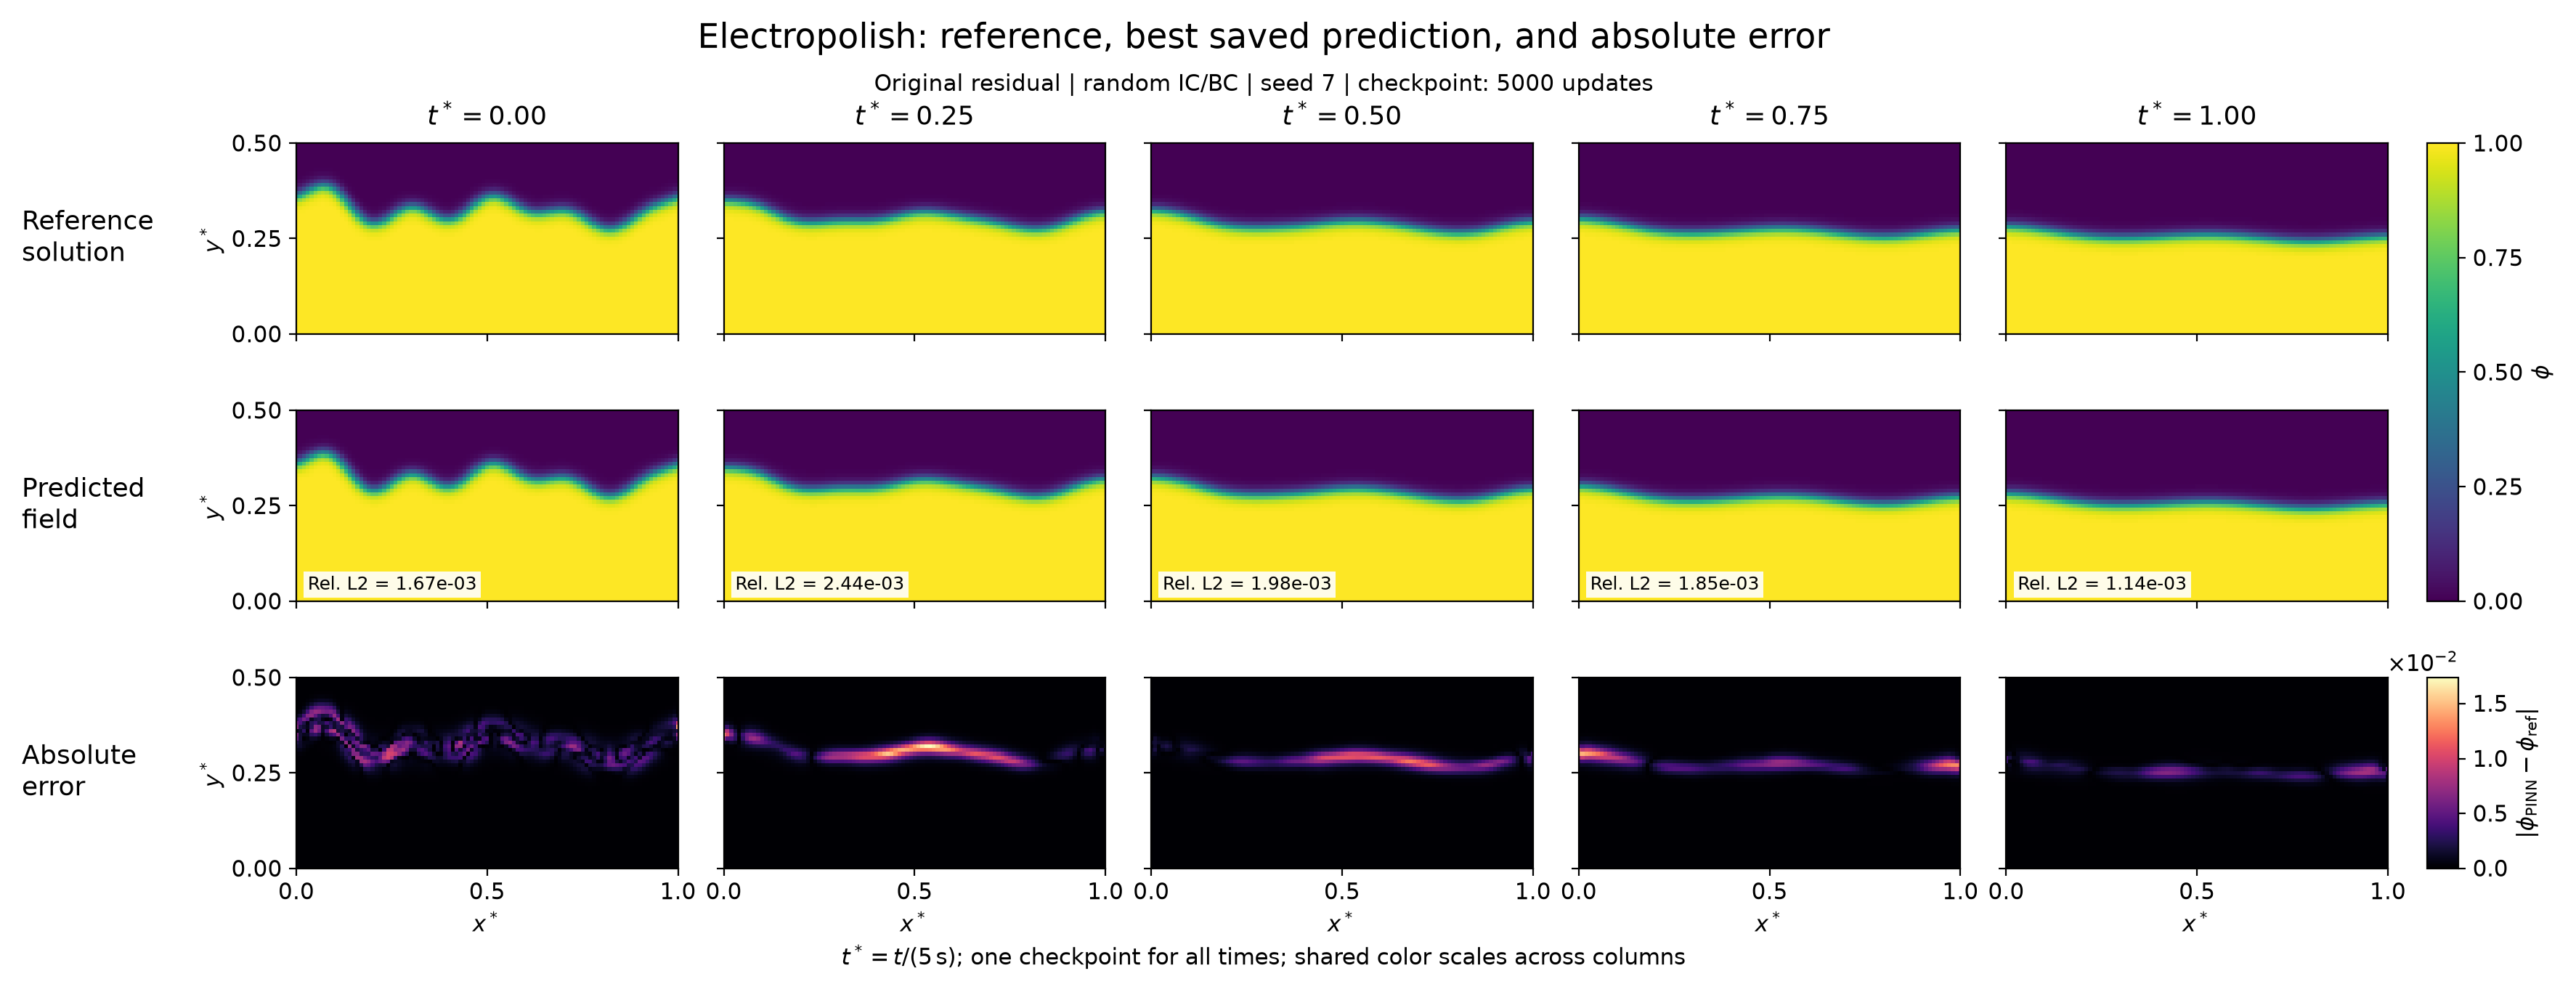

Recreate this plot in Python.
"""Select a saved phi checkpoint and render the requested 3-by-5 CPU field panel."""
import json
from pathlib import Path

import equinox as eqx
import jax
import jax.numpy as jnp
import matplotlib
matplotlib.use('Agg')
import matplotlib.pyplot as plt
from matplotlib.ticker import MaxNLocator, ScalarFormatter
from ml_collections import ConfigDict
import numpy as np

from examples.corrosion2d.residual_experiment import build_model, load_reference

OUT = Path(__file__).with_suffix('')


def relative_l2(value, target):
    norm = np.linalg.norm(target)
    if norm <= 0:
        raise ValueError('Reference field must have a positive norm')
    return float(np.linalg.norm(value-target)/norm)


def main():
    if jax.default_backend() != 'cpu':
        raise ValueError('Run with JAX_PLATFORMS=cpu')
    records = []
    for filename in ('electropolish-optimization-controls.json',
                     'electropolish-optimization-validation.json'):
        records.extend(json.loads(OUT.with_name(filename).read_text()))
    assert len(records) == 9 and all(v['returncode'] == 0 for v in records)
    candidates = []
    for record in records:
        run = Path(record['path'])
        history = {v['step']: v for v in map(json.loads, (run/'metrics.jsonl').read_text().splitlines())}
        checkpoints = sorted(run.glob('ckpt_*.eqx'))
        assert len(checkpoints) == 5
        for checkpoint in checkpoints:
            step = int(checkpoint.stem.split('_')[1])
            score = history[step]['terminal_rel_l2_phi']
            assert np.isfinite(score) and score > 0
            candidates.append({'checkpoint': str(checkpoint), 'step': step,
                               'terminal_rel_l2_phi': score})
    ranked = sorted(candidates, key=lambda v: (v['terminal_rel_l2_phi'], v['checkpoint']))
    selected = ranked[0]
    checkpoint = Path(selected['checkpoint'])
    run = checkpoint.parent
    config = ConfigDict(json.loads((run/'config.json').read_text()))
    assert config.experiment.case == 'electropolish2d' and config.nondim.T_c == 5
    reference = load_reference(config)
    times = np.array([0., .25, .5, .75, 1.])
    indices = []
    for time in times:
        found = np.flatnonzero(np.isclose(reference['time'], time, rtol=0, atol=1e-12))
        assert len(found) == 1
        indices.append(int(found[0]))
    np.testing.assert_allclose(reference['physical_time'][indices], times*config.nondim.T_c,
                               atol=1e-12, rtol=0)
    X, Y = reference['X'], reference['Y']
    assert X.shape == Y.shape == (51, 101)
    x = jnp.asarray(np.stack([X.ravel(), Y.ravel()], axis=-1), dtype=jnp.float32)
    ts = jnp.asarray(reference['time'], dtype=jnp.float32)
    key = jax.random.split(jax.random.PRNGKey(config.train.seed))[0]
    model = eqx.tree_deserialise_leaves(checkpoint, build_model(config, key))

    @eqx.filter_jit
    def predict(net):
        return jax.vmap(lambda t: jax.vmap(net, in_axes=(0, None))(x, t))(ts)

    prediction = np.asarray(predict(model)).reshape(len(ts), *X.shape, 2)[..., 0].astype(float)
    assert prediction.shape == reference['phi'].shape
    assert np.all(np.isfinite(prediction)) and prediction.min() >= 0 and prediction.max() <= 1
    terminal = relative_l2(prediction[-1], reference['phi'][-1])
    np.testing.assert_allclose(terminal, selected['terminal_rel_l2_phi'], atol=2e-6, rtol=0)
    # The selected saved checkpoint is the final model, so its full saved field is available.
    assert selected['step'] == config.train.iterations == 5000
    with np.load(run/'prediction.npz') as saved:
        for name in ('X', 'Y', 'time'):
            np.testing.assert_array_equal(saved[name], reference[name])
        replay_difference = float(np.max(np.abs(prediction-saved['phi'])))
        np.testing.assert_allclose(prediction, saved['phi'], atol=5e-6, rtol=0)
    target = reference['phi'][indices]
    predicted = prediction[indices]
    error = np.abs(predicted-target)
    l2 = [relative_l2(p, r) for p, r in zip(predicted, target)]
    maximum_error = float(error.max())
    assert maximum_error > 0 and np.all(np.isfinite(error))
    plt.rcParams.update({'font.size': 11, 'axes.titlesize': 13, 'svg.fonttype': 'none'})
    fig, axes = plt.subplots(3, 5, figsize=(18, 6.8))
    fig.subplots_adjust(left=.13, right=.93, top=.86, bottom=.12, wspace=.12, hspace=.36)
    for row, fields in enumerate((target, predicted, error)):
        for column, time in enumerate(times):
            ax = axes[row, column]
            im = ax.pcolormesh(X, Y, fields[column], shading='nearest',
                              cmap='viridis' if row < 2 else 'magma',
                              vmin=0, vmax=1 if row < 2 else maximum_error,
                              rasterized=True)
            ax.set(aspect='equal', xlim=(0, 1), ylim=(0, .5),
                   xticks=[0, .5, 1], yticks=[0, .25, .5])
            if row == 0:
                ax.set_title(f'$t^* = {time:.2f}$', pad=9)
            if column != 0:
                ax.tick_params(labelleft=False)
            if row < 2:
                ax.tick_params(labelbottom=False)
            else:
                ax.set_xlabel('$x^*$', labelpad=3)
            if row == 1:
                ax.text(.03, .06, f'Rel. L2 = {l2[column]:.2e}', transform=ax.transAxes,
                        fontsize=9, color='black',
                        bbox={'facecolor': 'white', 'alpha': .9, 'edgecolor': 'none', 'pad': 2})
            if column == 0:
                ax.set_ylabel('$y^*$', labelpad=3)
            if row == 1 and column == 4:
                field_image = im
            if row == 2 and column == 4:
                error_image = im
    for row, label in enumerate(('Reference\nsolution', 'Predicted\nfield', 'Absolute\nerror')):
        position = axes[row, 0].get_position()
        fig.text(.025, (position.y0+position.y1)/2, label, ha='left', va='center', fontsize=13)
    upper = axes[0, -1].get_position()
    middle = axes[1, -1].get_position()
    lower = axes[2, -1].get_position()
    field_axis = fig.add_axes([.945, middle.y0, .012, upper.y1-middle.y0])
    fig.colorbar(field_image, cax=field_axis, label=r'$\phi$', ticks=[0, .25, .5, .75, 1])
    error_axis = fig.add_axes([.945, lower.y0, .012, lower.height])
    cb = fig.colorbar(error_image, cax=error_axis, label=r'$|\phi_{\mathrm{PINN}}-\phi_{\mathrm{ref}}|$')
    cb.locator = MaxNLocator(nbins=4)
    cb.formatter = ScalarFormatter(useMathText=True)
    cb.formatter.set_powerlimits((-2, 2))
    cb.update_ticks()
    fig.suptitle('Electropolish: reference, best saved prediction, and absolute error',
                 fontsize=17, y=.98)
    fig.text(.5, .91, 'Original residual | random IC/BC | seed 7 | checkpoint: 5000 updates',
             ha='center', fontsize=11)
    fig.text(.5, .025, r'$t^*=t/(5\,\mathrm{s})$; one checkpoint for all times; shared color scales across columns',
             ha='center', fontsize=11)
    for suffix in ('png', 'svg'):
        fig.savefig(OUT.with_suffix('.'+suffix), dpi=200, bbox_inches='tight', pad_inches=.15)
    plt.close(fig)
    np.savez_compressed(OUT.with_suffix('.npz'), X=X, Y=Y, time=times,
                        physical_time=times*config.nondim.T_c,
                        reference_phi=target, predicted_phi=predicted, absolute_error=error)
    result = {'selection_rule': 'Lowest terminal phi relative L2 among45 saved checkpoints in current9-run cohort',
              'selected': selected, 'ranked_checkpoints': ranked,
              'reference_path': config.experiment.reference_path,
              'config_path': str(run/'config.json'), 'cpu_replay_max_abs_difference': replay_difference,
              'nondimensional_times': times.tolist(), 'physical_times_seconds': (times*config.nondim.T_c).tolist(),
              'relative_l2_phi_by_time': l2, 'terminal_phi_relative_l2_cpu': terminal,
              'max_absolute_error_by_time': error.max(axis=(1, 2)).tolist(),
              'color_limits': {'field': [0, 1], 'absolute_error': [0, maximum_error]},
              'note': 'One checkpoint for every column. Best by terminal phi only, not pooled error or transport. CPU replay.'}
    OUT.with_suffix('.json').write_text(json.dumps(result, indent=2, allow_nan=False)+'\n')
    print(json.dumps({key: result[key] for key in ('selected', 'relative_l2_phi_by_time',
          'max_absolute_error_by_time', 'cpu_replay_max_abs_difference')}, indent=2))


if __name__ == '__main__':
    main()
